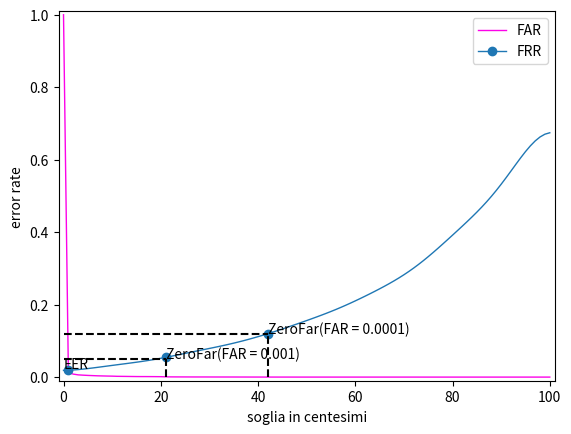

Source code (Python):
import matplotlib.pyplot as plt
from scipy.ndimage.filters import gaussian_filter1d


#FAR = [1.00000000e+00, 3.03873340e-02, 1.92831216e-02, 1.45429363e-02, 1.27758143e-02, 1.06863120e-02, 9.11023020e-03, 7.55802846e-03, 6.85356768e-03, 6.34014710e-03, 6.02970675e-03, 5.09838571e-03, 4.68048524e-03, 4.33422485e-03, 4.01184449e-03, 3.83274429e-03, 3.64170408e-03, 3.47454389e-03, 3.28350368e-03, 3.04470341e-03, 2.78202312e-03, 1.98204222e-03, 1.82682205e-03, 1.59996179e-03, 1.52832171e-03, 1.40892158e-03, 1.28952144e-03, 1.14624128e-03, 1.11042124e-03, 1.02684115e-03, 9.31321043e-04, 8.59680963e-04, 8.11920909e-04, 7.64160856e-04, 7.04460789e-04, 6.56700736e-04, 6.32820709e-04, 5.85060655e-04, 5.49240615e-04, 5.13420575e-04, 4.41780495e-04, 4.05960455e-04, 3.82080428e-04, 3.58200401e-04, 3.22380361e-04, 3.10440348e-04, 3.10440348e-04, 3.10440348e-04, 3.10440348e-04, 2.74620308e-04, 2.50740281e-04, 2.38800267e-04, 2.26860254e-04, 2.02980227e-04, 1.91040214e-04, 1.91040214e-04, 1.91040214e-04, 1.79100201e-04, 1.67160187e-04, 1.67160187e-04, 1.55220174e-04, 1.55220174e-04, 1.55220174e-04, 1.43280160e-04, 1.43280160e-04, 1.43280160e-04, 1.43280160e-04, 1.43280160e-04, 1.43280160e-04, 1.19400134e-04, 1.19400134e-04, 1.19400134e-04, 1.19400134e-04, 1.19400134e-04, 1.19400134e-04, 1.19400134e-04, 1.19400134e-04, 1.19400134e-04, 1.19400134e-04, 1.07460120e-04, 7.16400802e-05, 3.58200401e-05, 2.38800267e-05, 2.38800267e-05, 1.19400134e-05, 1.19400134e-05, 1.19400134e-05, 1.19400134e-05, 1.19400134e-05, 1.19400134e-05, 1.19400134e-05, 0.00000000e+00, 0.00000000e+00, 0.00000000e+00, 0.00000000e+00, 0.00000000e+00, 0.00000000e+00, 0.00000000e+00, 0.00000000e+00, 0.00000000e+00, 0.00000000e+00]

#FRR = [0.0, 0.06715064, 0.07622505, 0.07985481, 0.08892922, 0.09437387, 0.09618875, 0.10163339, 0.10163339, 0.10526316, 0.11252269, 0.11615245, 0.12341198, 0.13248639, 0.13974592, 0.14337568, 0.14882033, 0.15245009, 0.15607985, 0.15970962, 0.16515426, 0.17604356, 0.17604356, 0.17785844, 0.1814882, 0.1923775, 0.19963702, 0.20508167, 0.2123412, 0.21597096, 0.22504537, 0.23411978, 0.24682396, 0.25589837, 0.25771325, 0.25771325, 0.26860254, 0.27586207, 0.27767695, 0.28130672, 0.28675136, 0.29582577, 0.30671506, 0.31578947, 0.323049, 0.323049, 0.32667877, 0.33393829, 0.33756806, 0.34119782, 0.35027223, 0.36297641, 0.36660617, 0.37931034, 0.38294011, 0.38475499, 0.39564428, 0.41016334, 0.41560799, 0.42831216, 0.43920145, 0.44283122, 0.44646098, 0.45916515, 0.47368421, 0.48638838, 0.49183303, 0.50090744, 0.50998185, 0.51905626, 0.53176044, 0.54446461, 0.5553539, 0.56442831, 0.5753176, 0.58076225, 0.59891107, 0.61161525, 0.62068966, 0.6261343, 0.64065336, 0.66969147, 0.676951, 0.69509982, 0.70417423, 0.72413793, 0.74228675, 0.76043557, 0.76406534, 0.77132486, 0.78039927, 0.81488203, 0.82395644, 0.83303085, 0.84754991, 0.84936479, 0.85480944, 0.86025408, 0.86932849, 0.88021779, 0.90744102]

FAR = [1.00000000e+00, 1.26205941e-02, 8.27442927e-03, 6.19686694e-03,
 5.34912599e-03, 4.63272519e-03, 4.09542459e-03, 3.55812399e-03,
 3.18798357e-03, 2.87754322e-03, 2.62680294e-03, 2.17308243e-03,
 2.01786226e-03, 1.86264209e-03, 1.67160187e-03, 1.50444168e-03,
 1.43280160e-03, 1.42086159e-03, 1.34922151e-03, 1.26564142e-03,
 1.15818130e-03, 7.40280829e-04, 5.97000669e-04, 5.13420575e-04,
 4.77600535e-04, 4.29840481e-04, 3.94020441e-04, 3.58200401e-04,
 3.58200401e-04, 3.58200401e-04, 3.22380361e-04, 2.86560321e-04,
 2.74620308e-04, 2.62680294e-04, 2.50740281e-04, 2.38800267e-04,
 2.02980227e-04, 2.02980227e-04, 1.67160187e-04, 1.43280160e-04,
 1.43280160e-04, 1.19400134e-04, 1.19400134e-04, 9.55201070e-05,
 8.35800936e-05, 8.35800936e-05, 8.35800936e-05, 5.97000669e-05,
 4.77600535e-05, 4.77600535e-05, 4.77600535e-05, 4.77600535e-05,
 4.77600535e-05, 4.77600535e-05, 4.77600535e-05, 3.58200401e-05,
 3.58200401e-05, 3.58200401e-05, 3.58200401e-05, 3.58200401e-05,
 3.58200401e-05, 3.58200401e-05, 3.58200401e-05, 3.58200401e-05,
 3.58200401e-05, 3.58200401e-05, 3.58200401e-05, 3.58200401e-05,
 3.58200401e-05, 3.58200401e-05, 3.58200401e-05, 3.58200401e-05,
 3.58200401e-05, 2.38800267e-05, 1.19400134e-05, 1.19400134e-05,
 1.19400134e-05, 1.19400134e-05, 1.19400134e-05, 1.19400134e-05,
 1.19400134e-05, 1.19400134e-05, 1.19400134e-05, 1.19400134e-05,
 1.19400134e-05, 1.19400134e-05, 1.19400134e-05, 1.19400134e-05,
 1.19400134e-05, 1.19400134e-05, 1.19400134e-05, 1.19400134e-05,
 1.19400134e-05, 1.19400134e-05, 1.19400134e-05, 1.19400134e-05,
 1.19400134e-05, 1.19400134e-05, 1.19400134e-05, 1.19400134e-05,
 1.19400134e-05]

FRR = [0.0, 0.01633394, 0.01633394, 0.02177858, 0.02177858, 0.02359347,
 0.02540835, 0.02722323, 0.02903811, 0.03085299, 0.03266788, 0.03448276,
 0.03629764, 0.03811252, 0.04174229, 0.04174229, 0.04174229, 0.04174229,
 0.04174229, 0.04355717, 0.04537205, 0.0508167,  0.05989111, 0.06170599,
 0.06533575, 0.06896552, 0.06896552, 0.07259528, 0.07259528, 0.07441016,
 0.07803993, 0.08348457, 0.08529946, 0.08529946, 0.08892922, 0.0907441,
 0.0907441,  0.09800363, 0.09981851, 0.10707804, 0.11252269, 0.11978221,
 0.11978221, 0.11978221, 0.12341198, 0.12885662, 0.13067151, 0.14519056,
 0.14882033, 0.15245009, 0.15970962, 0.1615245,  0.16696915, 0.16878403,
 0.17059891, 0.17604356, 0.1814882,  0.18874773, 0.1923775,  0.20145191,
 0.20689655, 0.21960073, 0.22504537, 0.23049002, 0.23774955, 0.24137931,
 0.24863884, 0.2522686,  0.26134301, 0.26678766, 0.27767695, 0.28675136,
 0.29219601, 0.29945554, 0.30671506, 0.323049,   0.33575318, 0.35571688,
 0.3738657,  0.37931034, 0.38656987, 0.41197822, 0.42649728, 0.43375681,
 0.44283122, 0.44827586, 0.45372051, 0.46823956, 0.47731397, 0.48638838,
 0.51179673, 0.54627949, 0.56079855, 0.58257713, 0.59891107, 0.62431942,
 0.65154265, 0.67150635, 0.71506352, 0.74228675, 0.78402904]



smooth_FRR = gaussian_filter1d(FRR, sigma=5)

plt.plot(FAR, label="FAR", color="#fc03e8", linewidth=1)
plt.plot(smooth_FRR, label="FRR", linewidth=1, markevery=[1, 21, 42], marker="o")
plt.margins(0.01)
plt.xlabel("soglia in centesimi")
plt.ylabel("error rate")

plt.vlines(21, 0, 0.0508167, linestyles="dashed", colors=["#000000"])
plt.hlines(0.0508167, 0, 21, linestyles="dashed", colors=["#000000"])
plt.vlines(42, 0, 0.11978221, linestyles="dashed", colors=["#000000"])
plt.hlines(0.11978221, 0, 42, linestyles="dashed", colors=["#000000"])
plt.legend()
plt.annotate("ZeroFar(FAR = 0.001)", (21, 0.0508167))
plt.annotate("ZeroFar(FAR = 0.0001)", (42, 0.11978221))
plt.annotate("EER", (0, 0.02447726621453816))
plt.show()
